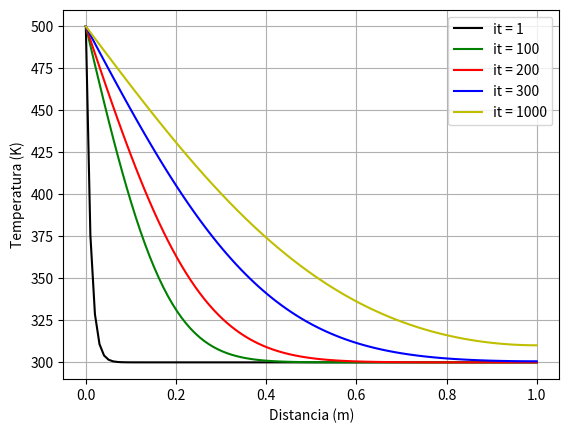

Here is the Python script that generated this plot:
# -*- coding: utf-8 -*-
"""
Created on Tue May 25 16:22:49 2021

@author: Admin
"""

import numpy as np
import matplotlib.pyplot as plt

#parametros
L = 1.0 #m
alpha = 1e-4 #m^2/s
teta1 = 300.0 #K --> Temperatura inicial
teta0 = 500.0 #K --> Temperatura ambiente
nodos = 100
dt = 1.0 #s
tf = 1000.0

dx = L/(nodos - 1)
dX = dx/L
dtau = alpha*dt/L**2
gamma = dtau/dX**2
it = int(tf/dt)

#vetores y matrices
T = np.zeros(nodos)
vec_F = np.zeros(nodos)
mat_futura = np.zeros((nodos,nodos))
mat_actual = np.zeros((nodos,nodos))
minv = np.zeros((nodos,nodos))
mat_T = np.zeros((nodos,it+1))

eq = 0
for i in range(nodos):
        print("Ecuación del nodo: ",eq)
        nc = eq #nodo central
        nl = nc - 1 #nodo izquierdo
        nr = nc + 1 #nodo derecho

        if((i==0)): #Nodos tipo 10
            mat_futura[eq,nc] = 1.0
            
            print("Nodo en x=0")
            
        elif((i<nodos-1)):
            mat_futura[eq,nl] = -gamma
            mat_futura[eq,nc] = 2.0*gamma + 1.0
            mat_futura[eq,nr] = -gamma
            
            mat_actual[eq,nc] = 1.0
            
            print("Nodo interno")
            
        else:
            mat_futura[eq,nl] = -2.0*gamma
            mat_futura[eq,nc] = 2.0*gamma + 1.0
            
            mat_actual[eq,nc] = 1.0
            
            print("Nodo en x=L")
            
        eq = eq + 1
        
        
minv = np.linalg.inv(mat_futura)

T[:] = 1.0 #K condicion inicial
mat_T[:,0] = 1.0

for j in range(1,it+1):
    print("iteracion: ",j)
    T = minv@((mat_actual@T)+vec_F)
    mat_T[:,j] = (teta1 - teta0)*T + teta0    

    
x = np.zeros(nodos)
for i in range(nodos):
    x[i] = dx*(i)    
  
plt.plot(x,mat_T[:,1],"-k",label="it = 1")
plt.plot(x,mat_T[:,100],"-g",label="it = 100")
plt.plot(x,mat_T[:,200],"-r",label="it = 200")
plt.plot(x,mat_T[:,500],"-b",label="it = 300")
plt.plot(x,mat_T[:,1000],"-y",label="it = 1000")

plt.legend(loc="upper right")
plt.xlabel('Distancia (m)')
plt.ylabel('Temperatura (K)')
plt.grid()





    
            
            
            






